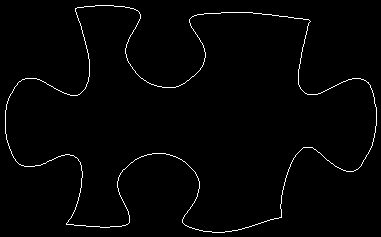

Source data for this figure (header and first rows):
76, 8
77, 7
78, 7
79, 7
80, 7
81, 7
82, 7
83, 7
84, 6
85, 6
86, 6
87, 6
88, 6
89, 6
90, 6
91, 6
92, 6
93, 6
94, 6
95, 5
96, 5
97, 5
98, 5
99, 5
100, 5
101, 5
102, 5
103, 5
104, 5
105, 5
106, 5
107, 5
108, 5
109, 5
110, 5
111, 5
112, 5
113, 5
114, 6
115, 6
116, 6
117, 6
118, 6
119, 6
120, 6
121, 6
122, 6
123, 6
124, 6
125, 7
126, 7
127, 7
128, 7
129, 7
130, 8
131, 8
132, 8
133, 8
134, 9
135, 9
136, 10
... 1,335 more rows
